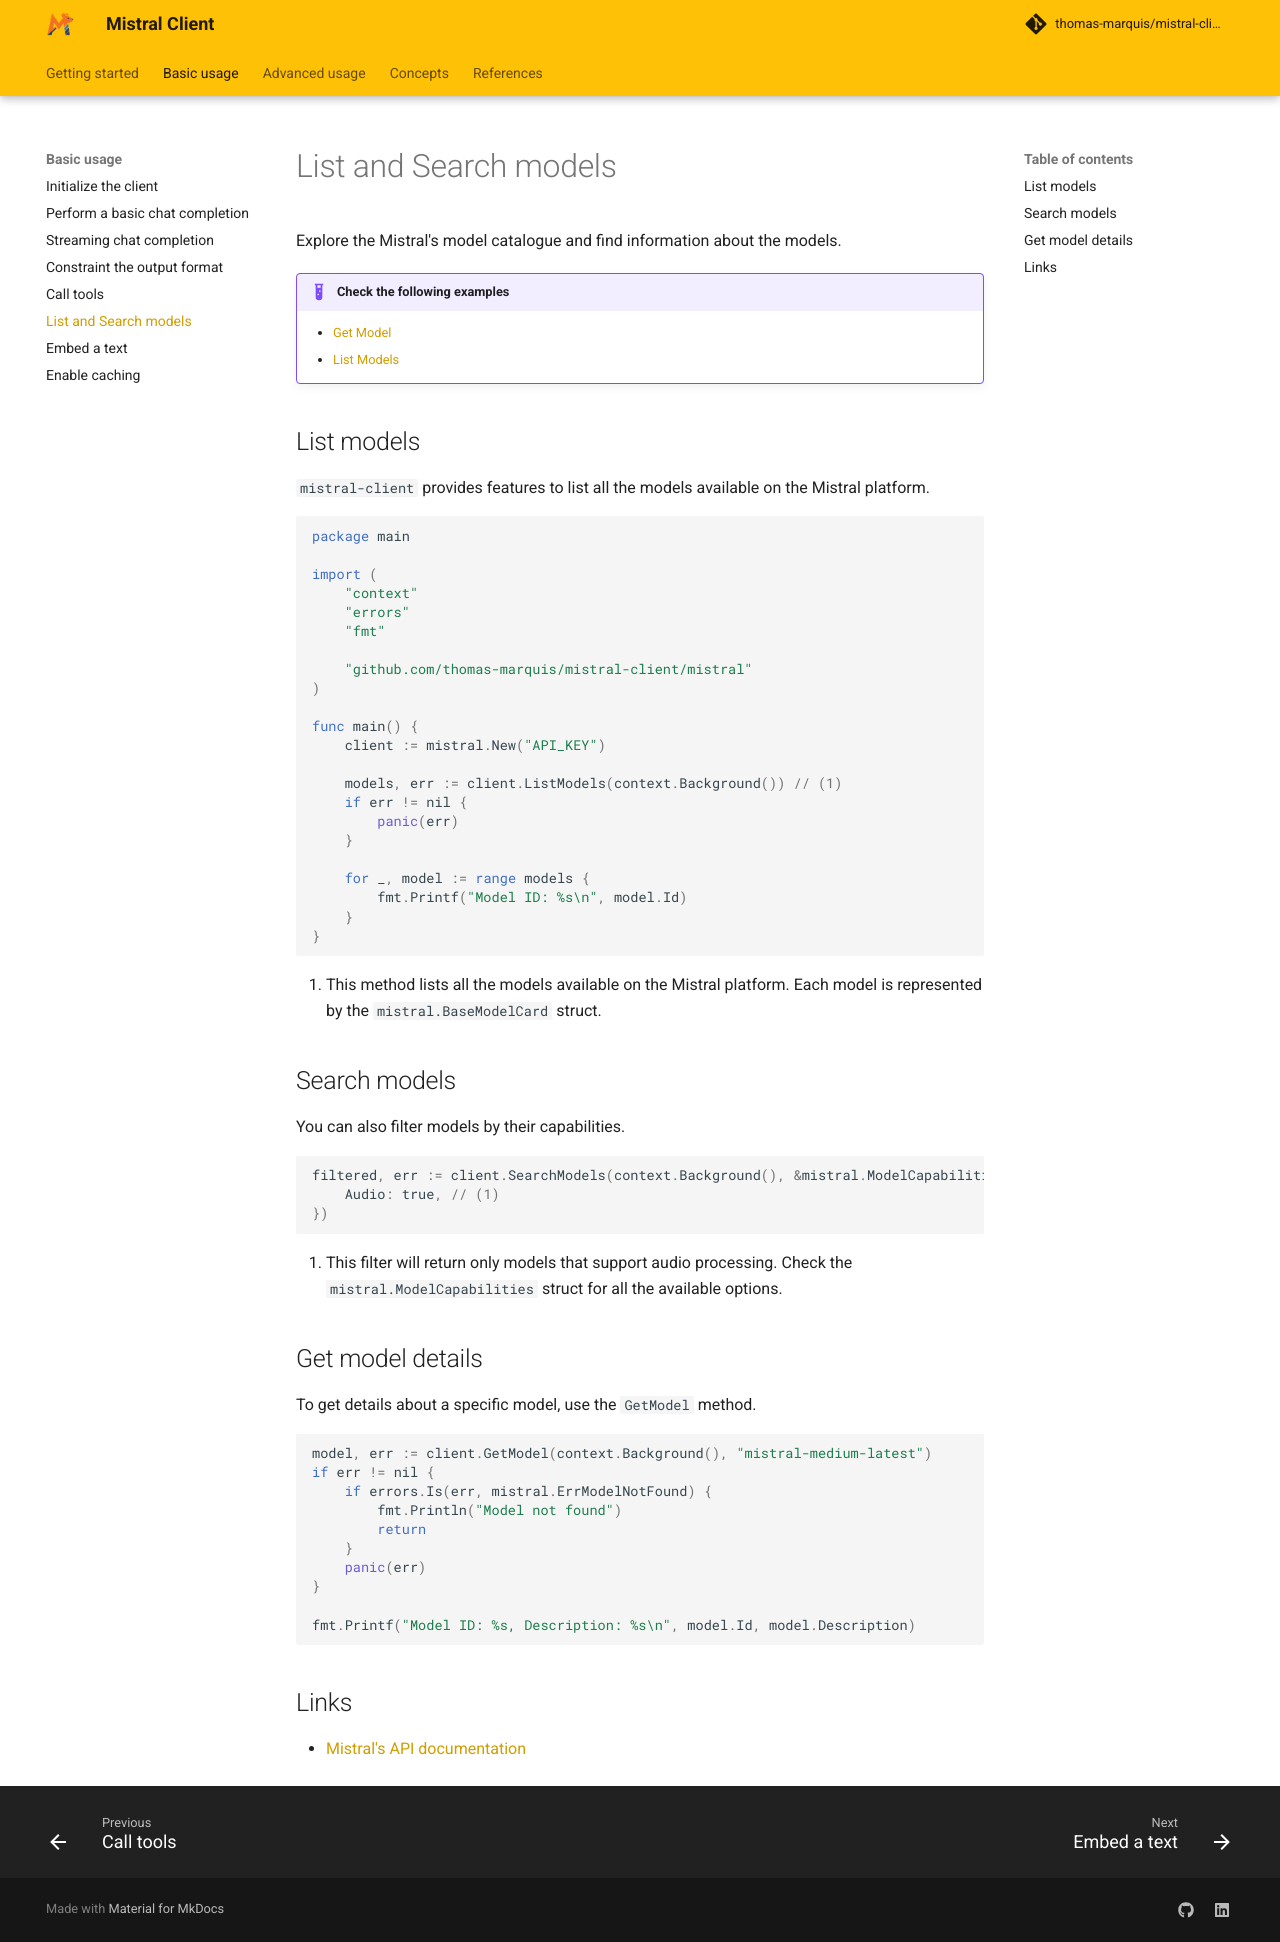

repository: thomas-marquis/mistral-client · page: basic-usage/models/index.html · generator: mkdocs

# List and Search models

Explore the Mistral's model catalogue and find information about the models.

!!! example "Check the following examples"

    - [Get Model](https://github.com/thomas-marquis/mistral-client/tree/main/examples/get-model/main.go)
    - [List Models](https://github.com/thomas-marquis/mistral-client/tree/main/examples/list-models/main.go)

## List models

`mistral-client` provides features to list all the models available on the Mistral platform.

```go
package main

import (
    "context"
    "errors"
    "fmt"

    "github.com/thomas-marquis/mistral-client/mistral"
)

func main() {
    client := mistral.New("API_KEY")

    models, err := client.ListModels(context.Background()) // (1)
    if err != nil {
        panic(err)
    }

    for _, model := range models {
        fmt.Printf("Model ID: %s\n", model.Id)
    }
}
```

1. This method lists all the models available on the Mistral platform.
   Each model is represented by the `mistral.BaseModelCard` struct.

## Search models

You can also filter models by their capabilities.

```go
filtered, err := client.SearchModels(context.Background(), &mistral.ModelCapabilities{
    Audio: true, // (1)
})
```

1. This filter will return only models that support audio processing.
   Check the `mistral.ModelCapabilities` struct for all the available options.

## Get model details

To get details about a specific model, use the `GetModel` method.

```go
model, err := client.GetModel(context.Background(), "mistral-medium-latest")
if err != nil {
    if errors.Is(err, mistral.ErrModelNotFound) {
        fmt.Println("Model not found")
        return
    }
    panic(err)
}

fmt.Printf("Model ID: %s, Description: %s\n", model.Id, model.Description)
```

## Links

- [Mistral's API documentation](https://docs.mistral.ai/api/endpoint/models#operation-list_models_v1_models_get)
